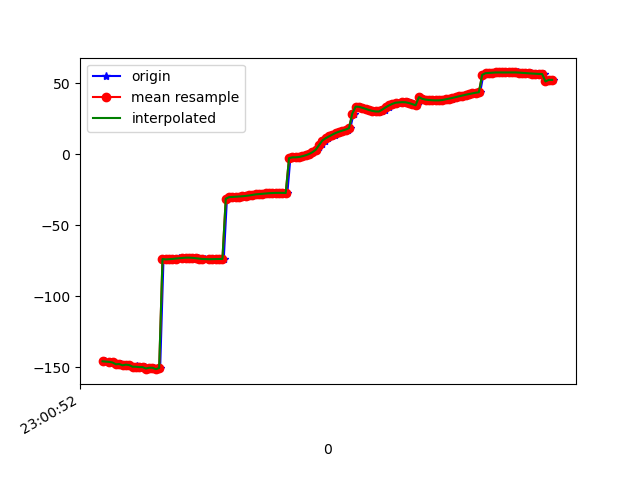

Values plotted in this chart, from the file beside it:
1617836452354, 532095883837980, -146.20447, 22.28576, -20.115742
1617836452357, 532095903068750, -145.7, 22.77, -20.59
1617836452380, 532095922299520, -146.2, 22.69, -20.15
1617836452391, 532095941530290, -146.5, 23.57, -20.35
1617836452404, 532095960761060, -146.8, 23.34, -19.92
1617836452428, 532095979991830, -148, 24.07, -19.15
1617836452450, 532095999222600, -147.8, 23.75, -19.01
1617836452460, 532096018453370, -148.8, 23.84, -18.44
1617836452480, 532096037684140, -148.3, 23.91, -18.96
1617836452500, 532096056914910, -148.6, 23.59, -18.73
1617836452523, 532096076145680, -149.7, 24.35, -18.03
1617836452546, 532096095376450, -149.4, 23.98, -17.86
1617836452557, 532096114607220, -150.1, 23.91, -17.49
1617836452575, 532096133837990, -150, 24.68, -17.94
1617836452592, 532096153068760, -150, 24.32, -17.59
1617836452612, 532096172299530, -151, 24.53, -17.15
1617836452632, 532096191530300, -150.5, 24.75, -17.85
1617836452649, 532096210761070, -150.5, 24.45, -17.61
1617836452668, 532096229991840, -151.5, 24.77, -16.96
1617836452686, 532096249355661, -150.6, 24.78, -17.64
1617836452706, 532096268586431, -73.87, 24.83, -21.14
1617836452725, 532096287817201, -74.18, 24.72, -17.29
1617836452744, 532096307047971, -74.02, 24.7, -17.21
1617836452764, 532096326278741, -73.84, 24.71, -17.16
1617836452784, 532096345509511, -73.65, 24.77, -17.12
1617836452799, 532096364740281, -73.45, 24.88, -17.09
1617836452820, 532096383971051, -73.24, 25.05, -17.07
1617836452839, 532096403201821, -73.06, 25.27, -17.02
1617836452858, 532096422432591, -72.93, 25.49, -16.92
1617836452877, 532096441663361, -72.91, 25.58, -16.74
1617836452896, 532096460894131, -73.06, 25.54, -16.47
1617836452916, 532096480124901, -73.33, 25.57, -16.13
1617836452934, 532096499355671, -73.63, 25.8, -15.79
1617836452954, 532096518586441, -73.87, 26.24, -15.51
1617836452980, 532096537817211, -74.02, 26.8, -15.31
1617836452992, 532096557047981, -74.05, 27.33, -15.11
1617836453015, 532096576278751, -74, 27.77, -14.89
1617836453030, 532096595509521, -73.91, 28.08, -14.59
1617836453048, 532096614740291, -73.83, 28.31, -14.18
1617836453068, 532096633971061, -73.81, 28.42, -13.63
1617836453087, 532096653201831, -31.41, 28.94, -15.73
1617836453108, 532096672432601, -30.31, 28.72, -12.41
1617836453125, 532096691663371, -30.17, 28.73, -11.76
1617836453144, 532096710894141, -30.05, 28.58, -11.1
1617836453164, 532096730124911, -29.91, 28.45, -10.52
1617836453183, 532096749355681, -29.68, 28.5, -10.05
1617836453202, 532096768586451, -29.42, 28.72, -9.646
1617836453221, 532096787817221, -29.14, 28.93, -9.327
1617836453240, 532096807047991, -28.87, 29.06, -9.038
1617836453259, 532096826278761, -28.6, 29.13, -8.767
1617836453278, 532096845509531, -28.35, 29.19, -8.487
1617836453298, 532096864740301, -28.12, 29.22, -8.218
1617836453315, 532096883971071, -27.9, 29.24, -7.948
1617836453334, 532096903201841, -27.7, 29.23, -7.671
1617836453353, 532096922432611, -27.52, 29.15, -7.392
1617836453372, 532096941663381, -27.38, 29.03, -7.098
1617836453391, 532096960894151, -27.29, 28.93, -6.838
1617836453411, 532096980124921, -27.26, 28.88, -6.625
1617836453429, 532096999355691, -27.29, 28.81, -6.454
1617836453450, 532097018586461, -27.39, 28.65, -6.279
1617836453468, 532097037817231, -2.834, 28.12, -7.8
... 82 more rows
